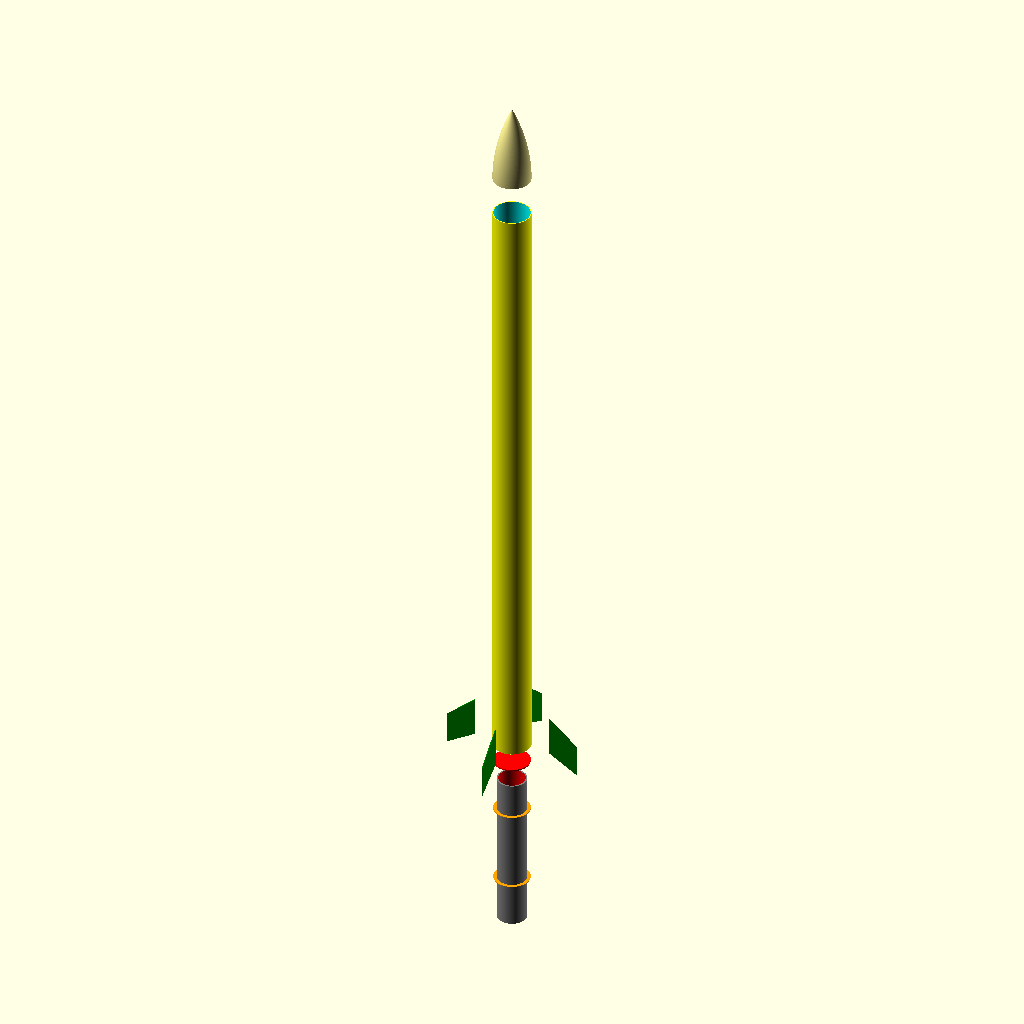
Cell 1: the model at its default parameters.
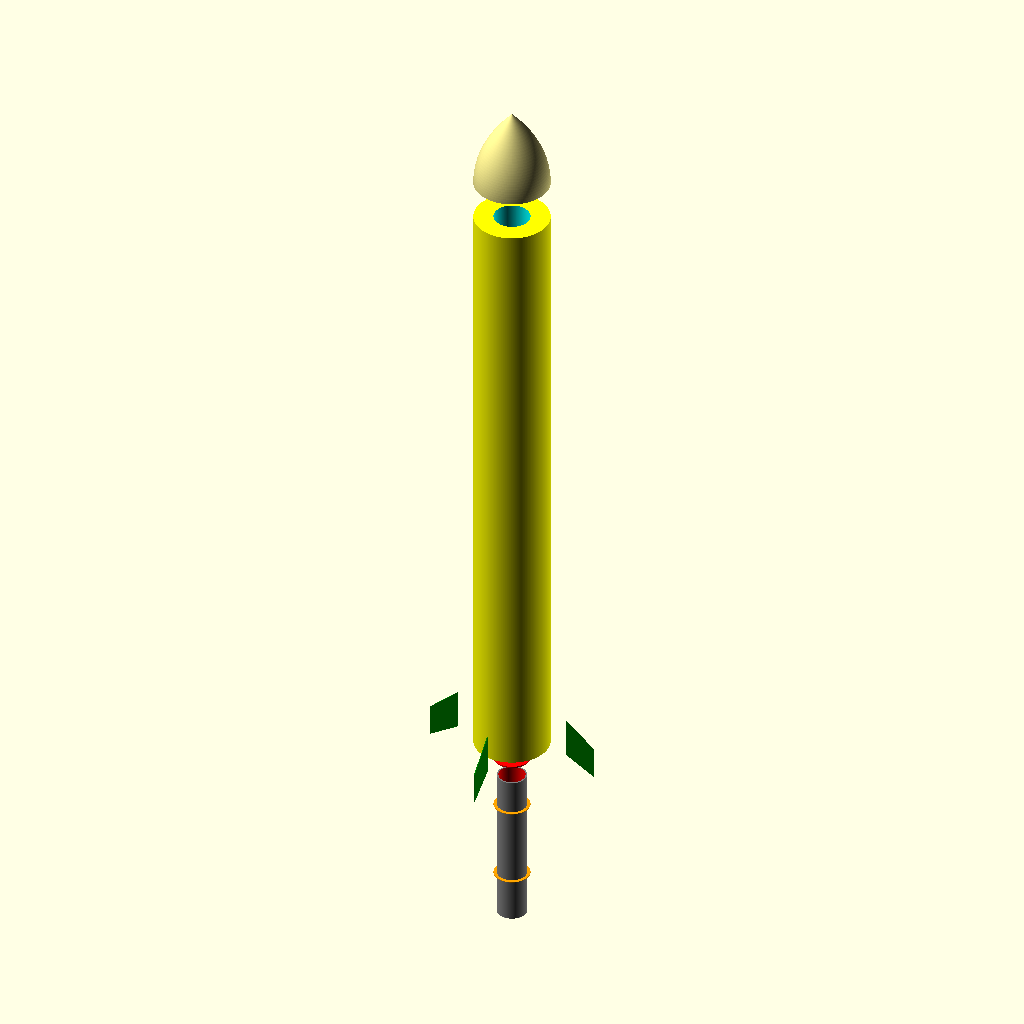
Cell 2: the same model with out_dia = 28.
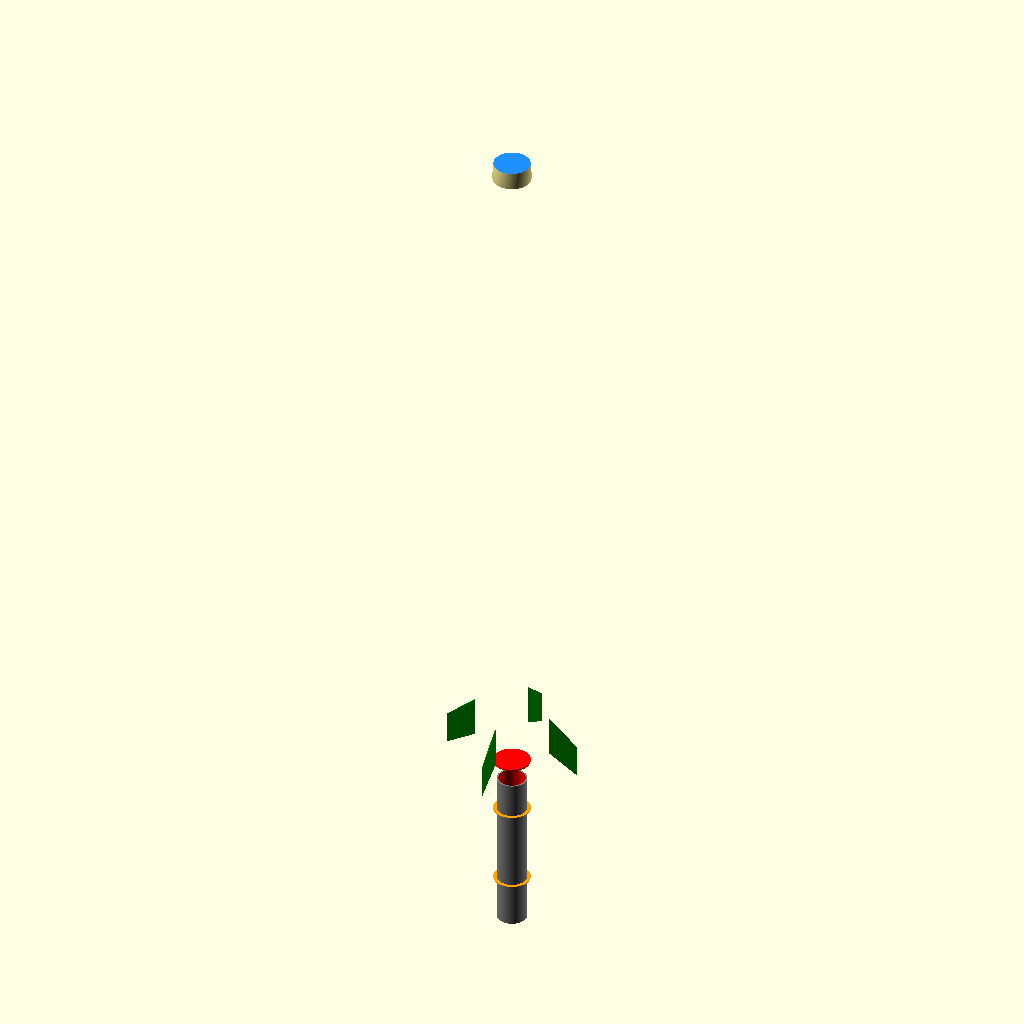
Cell 3: in_dia = 26.8 (everything else at default).
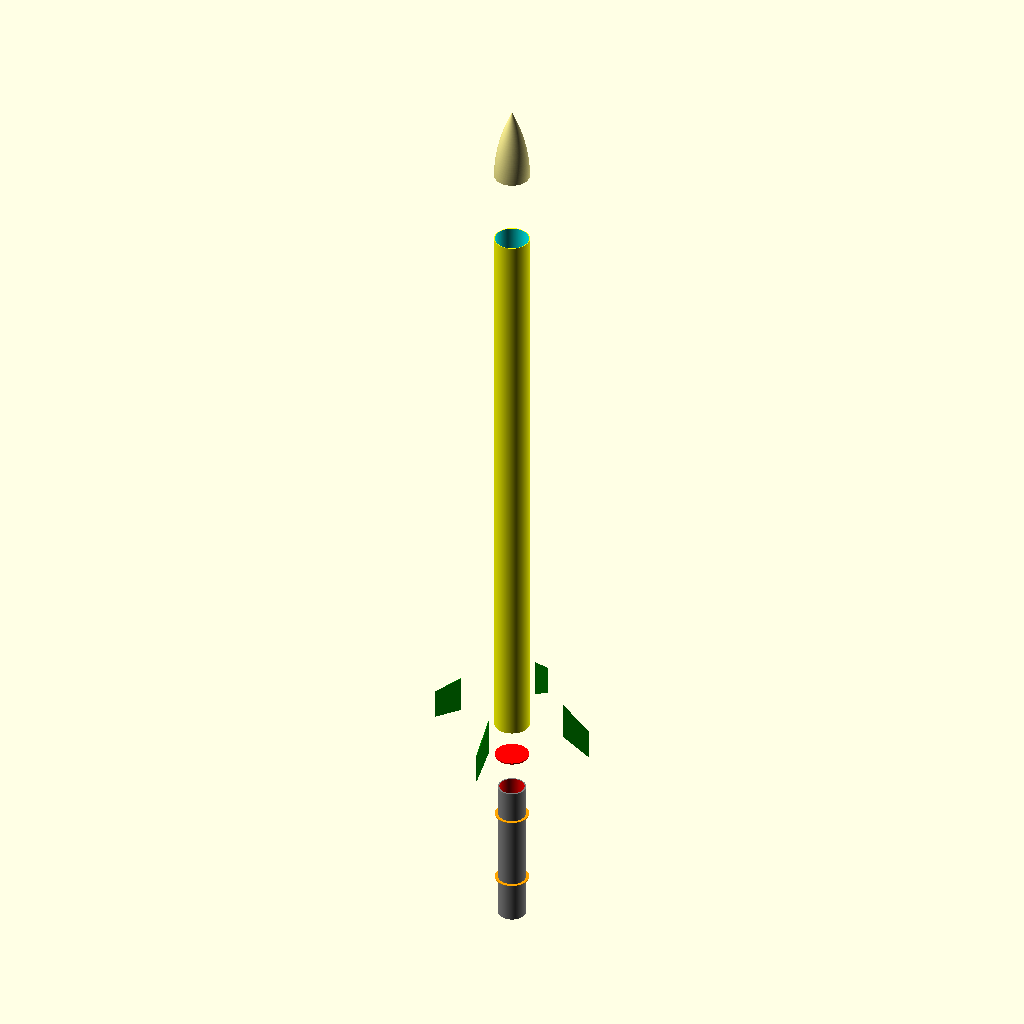
Cell 4 — explosion set to 30, the other parameters unchanged.
The same orthographic view direction (rotation 55°, 0°, 25°; colour scheme Cornfield) for every cell, with the view re-fitted per cell, so scale and position can differ between cells.
The OpenSCAD source (rockets/ProjectJorvik/Rocket.scad):
use <BodyTubes.scad>
use <NoseCone.scad>
use <Fins.scad>
use <CentreRings.scad>

$fn = 360;

out_dia = 14;
in_dia = 13.4;
explosion = 15;

//bottom tube
tube(231, out_dia, in_dia, "yellow", "aqua");

//inner tube
translate([0, 0, -59.7- explosion])
tube(59.7, 11, 9.84, "gray", "red");

//1st centre ring
color("orange")
translate([0, 0, -13-explosion])
centreRing(13.4, 11, 0.2);

//2nd centre ring
color("orange")
translate([0, 0, -43-explosion])
centreRing(13.4, 11, 0.2);

//engine block
color("red")
translate([0, 0, -explosion/2])
linear_extrude(0.5)
circle(13.4/2);


//nose cone
translate([0, 0, 231+explosion])
parabola(30, 1, out_dia, in_dia, "khaki", "dodgerblue");


//fins
translate([out_dia/2 + explosion/2, 0, 0])
rotate([0, 0, -90])
color("green")
fin(15, 12, 11, 9.5, 0.3);

translate([-out_dia/2 - explosion/2, 0, 0])
rotate([0, 0, 90])
color("green")
fin(15, 12, 11, 9.5, 0.3);

translate([0, -out_dia/2 - explosion/2, 0])
rotate([0, 0, 180])
color("green")
fin(15, 12, 11, 9.5, 0.3);

translate([0, out_dia/2 + explosion/2, 0])
rotate([0, 0, 0])
color("green")
fin(15, 12, 11, 9.5, 0.3);
Customizer parameters (derived from the source; name, type, default, range or options):
out_dia: number, default 14
in_dia: number, default 13.4
explosion: number, default 15
